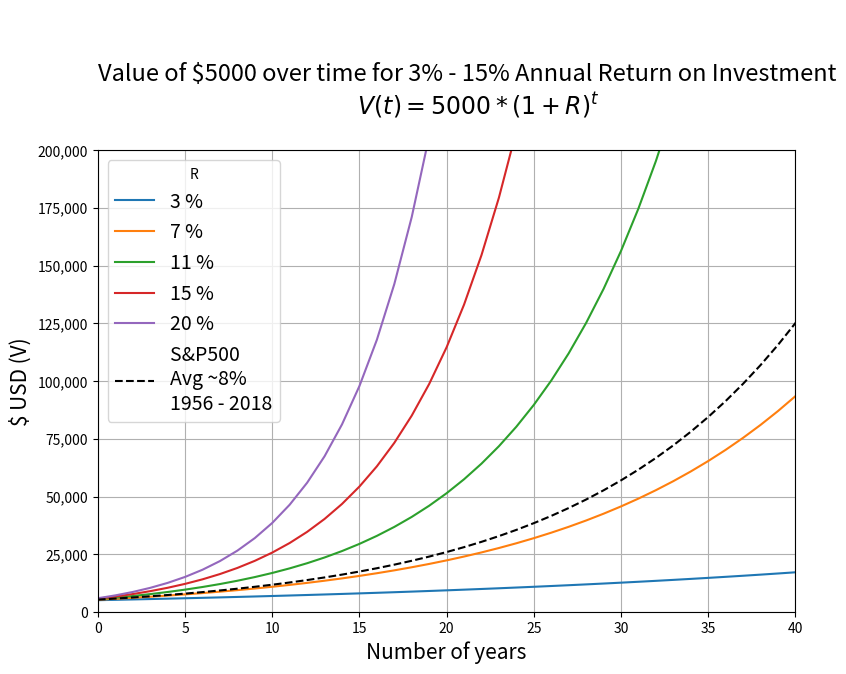

Python code for this plot:
import os
import numpy as np
import pandas as pd
import matplotlib.pyplot as plt

# Compound interest function
def compute(r,t, P):
    final = P * (((1 + r) ** (t)))
    return final

# Params 
P = 5000 # Principal
nyears = 50 # Number of years 
t = np.linspace(1,nyears, nyears-1) # Time period for x ax 

# Compute and plot 
plt.figure(figsize=(9,6))

for i in np.linspace(0.03, 0.2, 5): #[0.05,0.07,0.09, 0.11]:
    plt.plot(compute(i,t, P), label = str(int(i*100)) + " %")

plt.plot(compute(0.08,t, P), '--',color = 'black', 
         label = '''S&P500 
Avg ~8%
1956 - 2018''')

plt.ylim(0,2e5)
plt.xlim(0,40)
plt.legend(loc = 'upper left', title="R", prop={'size':14})
plt.grid()
plt.title('''

        Value of ${} over time for 3% - 15% Annual Return on Investment
            $ V(t) = 5000 * (1+R)^t$
'''.format(P),  size = 17)

plt.ylabel("$ USD (V)", size = 15)
plt.xlabel("Number of years", size = 15)

ax = plt.gca()
ax.set_yticklabels(['{:,}'.format(int(x)) for x in ax.get_yticks().tolist()])

plt.show()

